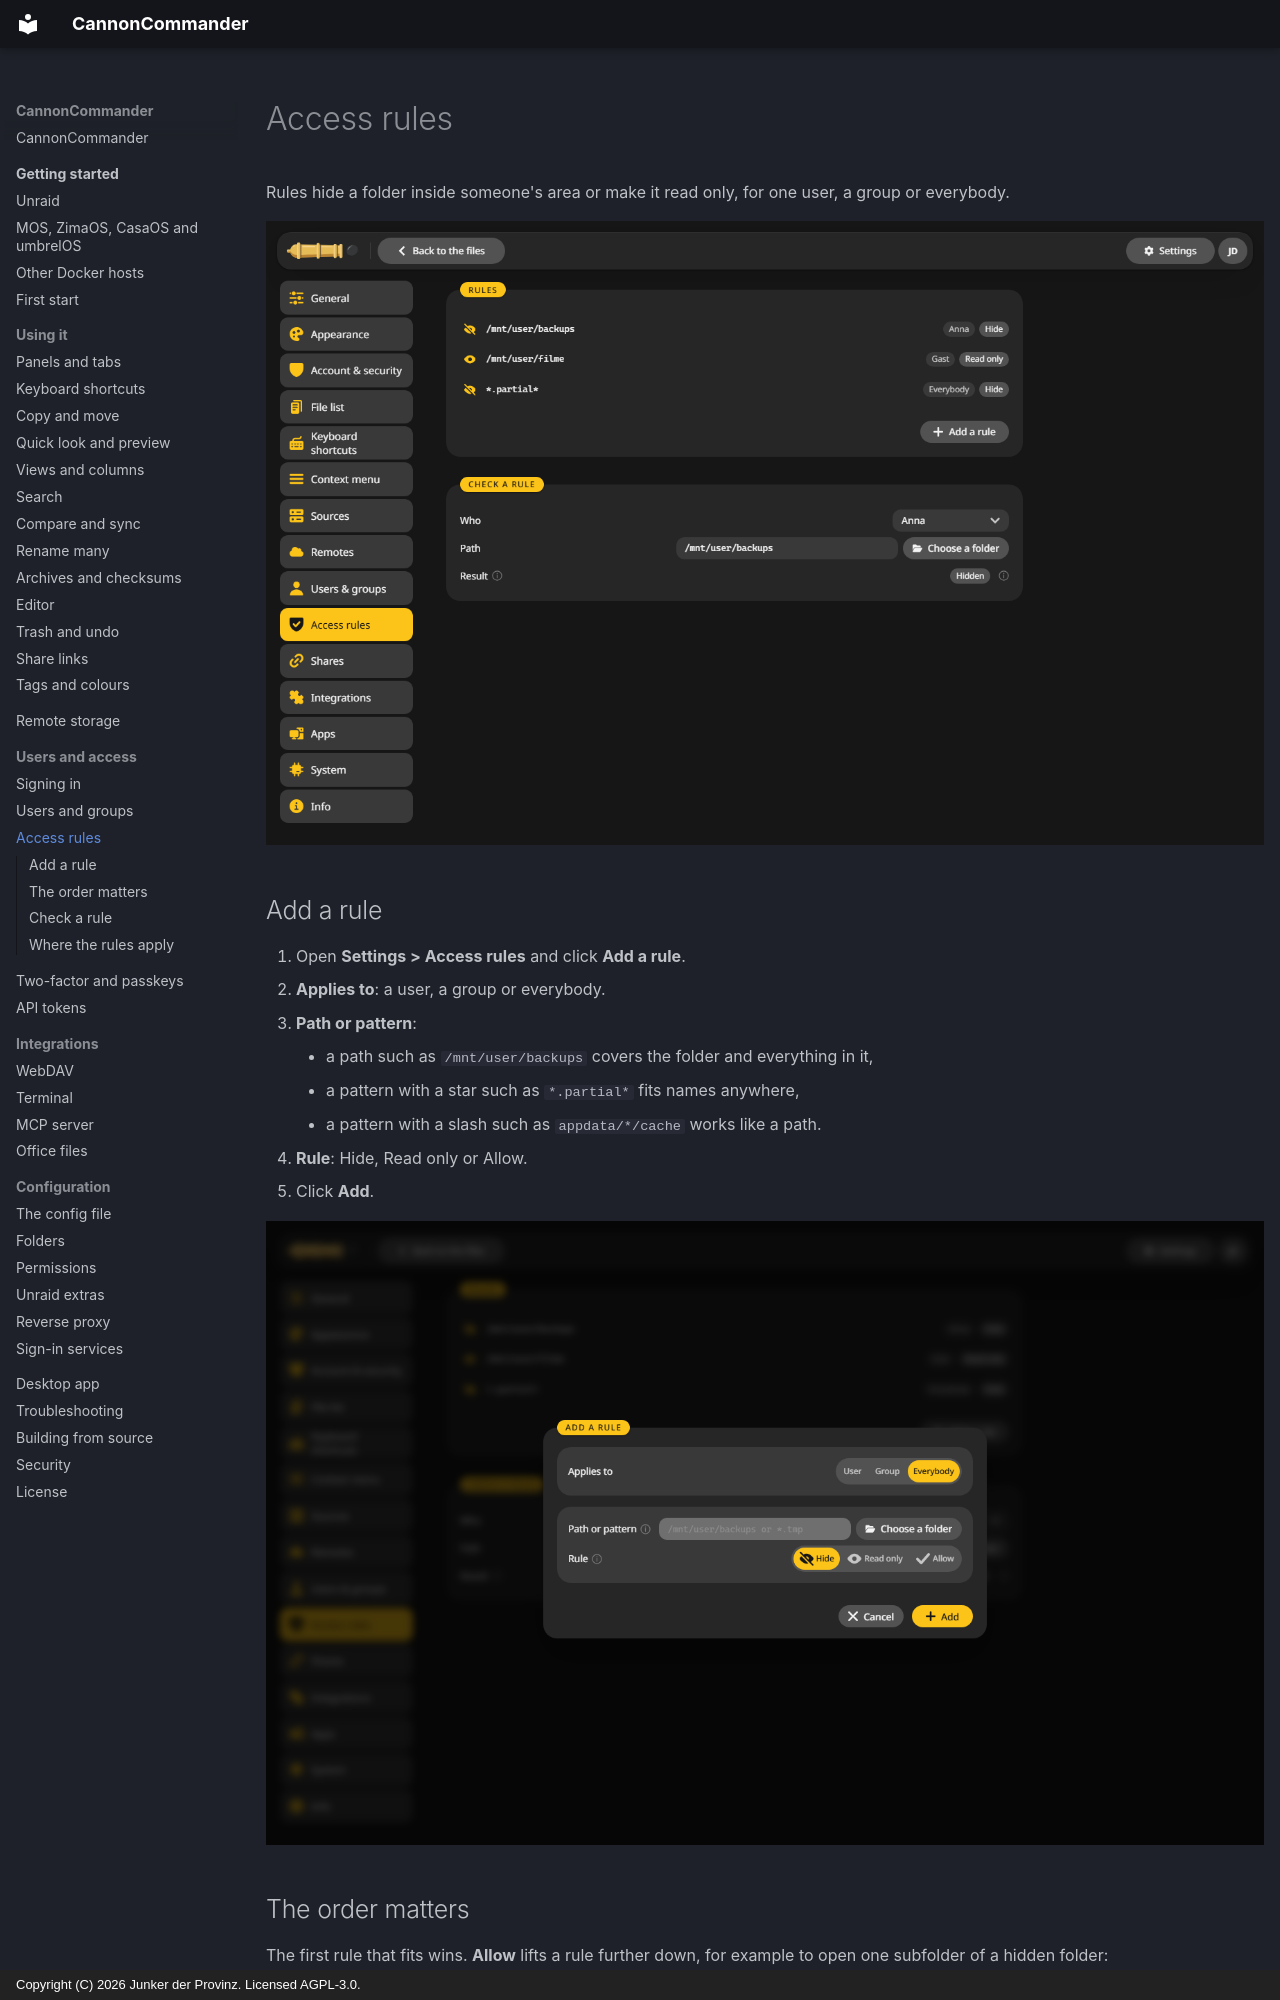

repository: junkerderprovinz/cannoncommander · page: access/rules/index.html · generator: mkdocs · copyright: Copyright (C) 2026 Junker der Provinz. Licensed AGPL-3.0.

# Access rules

Rules hide a folder inside someone's area or make it read only, for one user, a group or everybody.

![Settings, Access rules: backups hidden for Anna, films read only for Gast, and *.partial* files hidden for everybody, with a check below.](../assets/screenshots/rules.png)

## Add a rule {#add}

1. Open **Settings > Access rules** and click **Add a rule**.
2. **Applies to**: a user, a group or everybody.
3. **Path or pattern**:
    - a path such as `/mnt/user/backups` covers the folder and everything in it,
    - a pattern with a star such as `*.partial*` fits names anywhere,
    - a pattern with a slash such as `appdata/*/cache` works like a path.
4. **Rule**: Hide, Read only or Allow.
5. Click **Add**.

![The window Add a rule: applies to everybody, the path or pattern field, and the rules Hide, Read only and Allow.](../assets/screenshots/rule-add.png)

## The order matters {#order}

The first rule that fits wins. **Allow** lifts a rule further down, for example to open one subfolder of a hidden folder:

| # | Applies to | Path | Rule |
|---|---|---|---|
| 1 | Anna | `/mnt/user/backups/anna` | Allow |
| 2 | Anna | `/mnt/user/backups` | Hide |

Move a rule up or down with its arrows.
